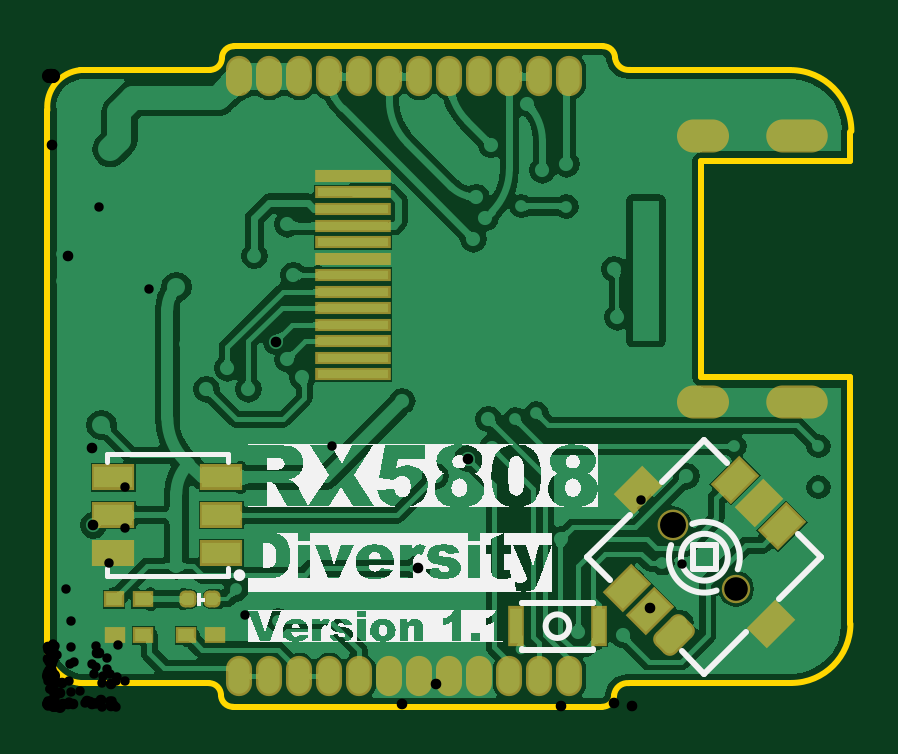
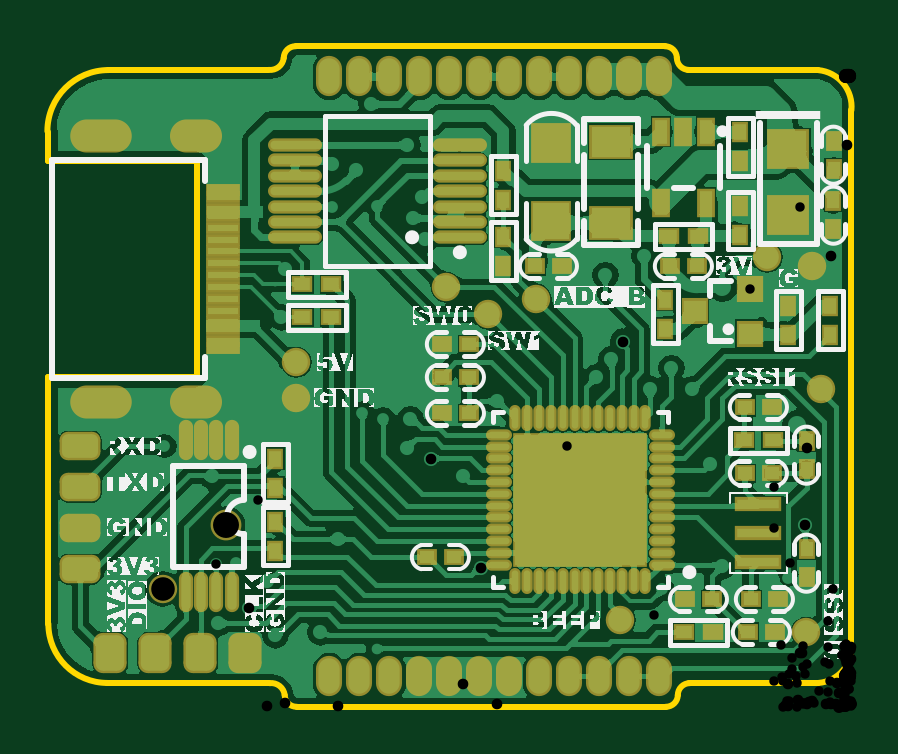
Circuit board: 12 layer files. Board 34.0 x 28.0 mm.
- drill: RX5808_TOP-RoundHoles.TXT (2145 bytes)
- drill: RX5808_TOP-SlotHoles.TXT (266 bytes)
- bottom_copper: RX5808_TOP.GBL (118928 bytes)
- bottom_silk: RX5808_TOP.GBO (106256 bytes)
- paste: RX5808_TOP.GBP (4578 bytes)
- bottom_mask: RX5808_TOP.GBS (5172 bytes)
- outline: RX5808_TOP.GKO (1126 bytes)
- outline: RX5808_TOP.GM1 (271 bytes)
- top_copper: RX5808_TOP.GTL (64729 bytes)
- top_silk: RX5808_TOP.GTO (40878 bytes)
- paste: RX5808_TOP.GTP (2120 bytes)
- top_mask: RX5808_TOP.GTS (2731 bytes)

=== drill: RX5808_TOP-RoundHoles.TXT ===
M48
;Layer_Color=9474304
;FILE_FORMAT=2:4
INCH,LZ
;TYPE=PLATED
T1F00S00C0.0157
T2F00S00C0.0177
T3F00S00C0.0200
T4F00S00C0.0236
;TYPE=NON_PLATED
T6F00S00C0.0394
T7F00S00C0.0433
%
T01
X0129Y0009
X0131Y00135
Y0018
X010582Y002381
X01025Y002398
X0094Y0007
X00915Y0004
X0079Y000971
X00545Y00265
X00395Y00255
X00385Y001442
X003285Y001537
X00315Y001962
X00105Y00215
X0007Y0018
X0037Y00295
Y0035
X00365Y00435
X004
X0044
X004745Y004355
X0043Y00295
X0026Y0058
Y00615
X0023Y00605
X0014Y0066
X001687Y006974
X00075Y00695
X00065Y00735
X00025Y00755
Y0071
X00095Y00765
X0009Y00805
X00115
X0012Y0083
X0009
X00095Y00875
X00105Y0093
X0012Y00945
X00155Y00865
X0031Y0091
X00355Y0089
X0039
X0042
X0048Y00925
X0051
X0048Y00955
X0044Y00995
X00395
X0035
X0028Y00955
X000802Y01025
X0004Y0102
X0003Y00985
X0039Y00755
X00375Y00725
X00435Y00755
X00625Y0075
X0066
X0064Y00725
X00735
X00795Y0069
X00815Y00665
X00805Y0063
X0079Y0059
X0076Y0061
X0073Y00625
Y00585
Y0055
Y0052
X0077
X00775Y00555
X0078Y0048
X00815Y0049
X00925Y00515
X0098Y005
X0102
X01Y0053
X0099Y00575
X00995Y00635
X009Y0061
X00885Y0074
X0083Y00735
X0085Y0077
X00865Y008343
X0079Y00835
X0077Y0066
X01045Y00555
X01115Y0041
X01145Y00435
X0114Y00315
Y0028
X009895Y003452
X0091Y00365
X0089Y00385
X00905Y00405
X0087Y0034
X00995Y00825
X0104Y00915
X0102Y00985
X01035Y0103
X01075Y0101
X0111Y0103
X01145Y01
X0098Y0102
X0092Y01055
X01175Y01035
X0121Y01
X0124Y01025
X0128Y01
X0117Y0096
X01165Y00505
X0121Y00405
X01285Y00435
Y003667
Y002983
X0131Y0048
T02
X00215Y00235
X006178Y002314
X00885Y00125
X0096Y0012
X010036Y001658
X009745Y0021
X01055Y0014
X01065Y00385
X008558Y0028
X00741Y004325
X00735Y0048
X007006Y004144
X006469Y00385
X005913Y0051
X00425Y0055
X004Y0058
X003808Y006093
X00335Y0053
X00265
X003Y00565
X00235Y00405
X000767Y003032
X00345Y007525
X0041Y0072
X004Y00805
X0071Y0078
X0073Y00815
X00715Y0085
X0074Y009368
X00665Y0095
X0063
X008Y01005
X00825Y00895
X00865Y00905
X009448Y0073
X0095Y0065
T03
X0009Y0047
X00215Y007
T04
X0032Y000512
X0037
X0042
X0047
X0052
X0057
X0062
X0067
X0072
X0077
X0082
X0087
Y010512
X0082
X0077
X0072
X0067
X0062
X0057
X0052
X0047
X0042
X0037
X0032
T06
X011479Y001971
T07
X010421Y003029
M30

=== drill: RX5808_TOP-SlotHoles.TXT ===
M48
;Layer_Color=9474304
;FILE_FORMAT=2:4
INCH,LZ
;TYPE=PLATED
T5F00S00C0.0315
;TYPE=NON_PLATED
%
G90
G05
T05
G00X011082Y005087
M15
G01X010767
M16
G00X011082Y009513
M15
G01X010767
M16
G00X012735Y009513
M15
G01X012263
M16
G00X012735Y005087
M15
G01X012263
M16
M17
M30

=== bottom_copper: RX5808_TOP.GBL (118928 bytes, source omitted) ===
=== bottom_silk: RX5808_TOP.GBO (106256 bytes, source omitted) ===
=== paste: RX5808_TOP.GBP ===
G04*
G04 #@! TF.GenerationSoftware,Altium Limited,Altium Designer,21.2.0 (30)*
G04*
G04 Layer_Color=128*
%FSLAX24Y24*%
%MOIN*%
G70*
G04*
G04 #@! TF.SameCoordinates,7FD8D1C1-8453-446E-9C5A-4270D5F62F01*
G04*
G04*
G04 #@! TF.FilePolarity,Positive*
G04*
G01*
G75*
%ADD16R,0.0260X0.0200*%
%ADD40C,0.0394*%
%ADD50R,0.0200X0.0260*%
%ADD51O,0.0157X0.0591*%
%ADD52R,0.0250X0.0200*%
G04:AMPARAMS|DCode=53|XSize=39.4mil|YSize=60mil|CornerRadius=9.8mil|HoleSize=0mil|Usage=FLASHONLY|Rotation=90.000|XOffset=0mil|YOffset=0mil|HoleType=Round|Shape=RoundedRectangle|*
%AMROUNDEDRECTD53*
21,1,0.0394,0.0403,0,0,90.0*
21,1,0.0197,0.0600,0,0,90.0*
1,1,0.0197,0.0202,0.0098*
1,1,0.0197,0.0202,-0.0098*
1,1,0.0197,-0.0202,-0.0098*
1,1,0.0197,-0.0202,0.0098*
%
%ADD53ROUNDEDRECTD53*%
G04:AMPARAMS|DCode=54|XSize=47.2mil|YSize=59.1mil|CornerRadius=11.8mil|HoleSize=0mil|Usage=FLASHONLY|Rotation=0.000|XOffset=0mil|YOffset=0mil|HoleType=Round|Shape=RoundedRectangle|*
%AMROUNDEDRECTD54*
21,1,0.0472,0.0354,0,0,0.0*
21,1,0.0236,0.0591,0,0,0.0*
1,1,0.0236,0.0118,-0.0177*
1,1,0.0236,-0.0118,-0.0177*
1,1,0.0236,-0.0118,0.0177*
1,1,0.0236,0.0118,0.0177*
%
%ADD54ROUNDEDRECTD54*%
%ADD55R,0.0200X0.0250*%
%ADD56R,0.0650X0.0500*%
%ADD57O,0.0820X0.0143*%
%ADD58R,0.0709X0.0157*%
%ADD59R,0.0600X0.0600*%
%ADD60R,0.0374X0.0354*%
%ADD61R,0.0374X0.0354*%
%ADD62R,0.0618X0.0600*%
%ADD63R,0.0217X0.0394*%
%ADD64R,0.0500X0.0118*%
%ADD65R,0.2165X0.2165*%
%ADD66O,0.0110X0.0354*%
%ADD67O,0.0354X0.0110*%
D16*
X2790Y1250D02*
D03*
X2310D02*
D03*
X1790Y4450D02*
D03*
X1310D02*
D03*
X9150Y7050D02*
D03*
X8670D02*
D03*
X9150Y6500D02*
D03*
X8670D02*
D03*
X3040Y7850D02*
D03*
X2560D02*
D03*
D40*
X3850Y1450D02*
D03*
X5257Y6808D02*
D03*
X9250Y5150D02*
D03*
X650Y7350D02*
D03*
X1400Y7500D02*
D03*
X6050Y6550D02*
D03*
X6750Y7000D02*
D03*
X500Y5300D02*
D03*
X750Y1250D02*
D03*
X9250Y5750D02*
D03*
D50*
X9600Y3090D02*
D03*
Y2610D02*
D03*
Y4140D02*
D03*
Y3660D02*
D03*
X5800Y7360D02*
D03*
Y7840D02*
D03*
X3100Y6310D02*
D03*
Y6790D02*
D03*
X5800Y8460D02*
D03*
Y8940D02*
D03*
X1050Y6210D02*
D03*
Y6690D02*
D03*
X350Y6210D02*
D03*
Y6690D02*
D03*
X1850Y9580D02*
D03*
Y9100D02*
D03*
Y7870D02*
D03*
Y8350D02*
D03*
D51*
X11097Y1925D02*
D03*
X10841D02*
D03*
X10585D02*
D03*
X10329D02*
D03*
X11097Y4445D02*
D03*
X10841D02*
D03*
X10585D02*
D03*
X10329D02*
D03*
D52*
X7080Y2502D02*
D03*
X6620D02*
D03*
X2320Y1798D02*
D03*
X2780D02*
D03*
X6370Y4898D02*
D03*
X6830D02*
D03*
X1730Y1252D02*
D03*
X1270D02*
D03*
X6370Y5498D02*
D03*
X6830D02*
D03*
X4820Y7348D02*
D03*
X5280D02*
D03*
X1220Y1798D02*
D03*
X1680D02*
D03*
X1780Y5002D02*
D03*
X1320D02*
D03*
Y3898D02*
D03*
X1780D02*
D03*
X6370Y6048D02*
D03*
X6830D02*
D03*
X2570Y7352D02*
D03*
X3030D02*
D03*
D53*
X12850Y2300D02*
D03*
Y2983D02*
D03*
Y3667D02*
D03*
Y4350D02*
D03*
D54*
X12350Y900D02*
D03*
X10100D02*
D03*
X10850D02*
D03*
X11600D02*
D03*
D55*
X748Y2630D02*
D03*
Y2170D02*
D03*
Y4430D02*
D03*
Y3970D02*
D03*
X298Y8970D02*
D03*
Y9430D02*
D03*
X302Y8430D02*
D03*
Y7970D02*
D03*
D56*
X4000Y8075D02*
D03*
Y9425D02*
D03*
D57*
X6526Y7832D02*
D03*
Y8088D02*
D03*
Y8344D02*
D03*
Y8600D02*
D03*
Y8856D02*
D03*
Y9112D02*
D03*
Y9368D02*
D03*
X9274Y7832D02*
D03*
Y8088D02*
D03*
Y8344D02*
D03*
Y8600D02*
D03*
Y8856D02*
D03*
Y9112D02*
D03*
Y9368D02*
D03*
D58*
X1550Y2420D02*
D03*
Y2900D02*
D03*
Y3380D02*
D03*
D59*
X5000Y8100D02*
D03*
Y9400D02*
D03*
D60*
X1687Y6226D02*
D03*
X2613Y6600D02*
D03*
D61*
X1687Y6974D02*
D03*
D62*
X1050Y8200D02*
D03*
Y9300D02*
D03*
D63*
X2426Y8409D02*
D03*
X3174D02*
D03*
Y9591D02*
D03*
X2800D02*
D03*
X2426D02*
D03*
D64*
X10480Y5981D02*
D03*
Y6099D02*
D03*
Y6296D02*
D03*
Y6414D02*
D03*
Y6611D02*
D03*
Y6808D02*
D03*
Y7005D02*
D03*
X10480Y7202D02*
D03*
X10480Y7398D02*
D03*
X10480Y7595D02*
D03*
X10480Y7792D02*
D03*
Y7989D02*
D03*
X10480Y8186D02*
D03*
Y8304D02*
D03*
X10480Y8501D02*
D03*
Y8619D02*
D03*
D65*
X4517Y3458D02*
D03*
D66*
X3434Y2100D02*
D03*
X3631D02*
D03*
X3828D02*
D03*
X4025D02*
D03*
X4222D02*
D03*
X4419D02*
D03*
X4615D02*
D03*
X4812D02*
D03*
X5009D02*
D03*
X5206D02*
D03*
X5403D02*
D03*
X5600D02*
D03*
Y4816D02*
D03*
X5403D02*
D03*
X5206D02*
D03*
X5009D02*
D03*
X4812D02*
D03*
X4615D02*
D03*
X4419D02*
D03*
X4222D02*
D03*
X4025D02*
D03*
X3828D02*
D03*
X3631D02*
D03*
X3434D02*
D03*
D67*
X5875Y2375D02*
D03*
Y2572D02*
D03*
Y2769D02*
D03*
Y2966D02*
D03*
Y3163D02*
D03*
Y3360D02*
D03*
Y3556D02*
D03*
Y3753D02*
D03*
Y3950D02*
D03*
Y4147D02*
D03*
Y4344D02*
D03*
Y4541D02*
D03*
X3159D02*
D03*
Y4344D02*
D03*
Y4147D02*
D03*
Y3950D02*
D03*
Y3753D02*
D03*
Y3556D02*
D03*
Y3360D02*
D03*
Y3163D02*
D03*
Y2966D02*
D03*
Y2769D02*
D03*
Y2572D02*
D03*
Y2375D02*
D03*
M02*

=== bottom_mask: RX5808_TOP.GBS ===
G04*
G04 #@! TF.GenerationSoftware,Altium Limited,Altium Designer,21.2.0 (30)*
G04*
G04 Layer_Color=16711935*
%FSLAX24Y24*%
%MOIN*%
G70*
G04*
G04 #@! TF.SameCoordinates,7FD8D1C1-8453-446E-9C5A-4270D5F62F01*
G04*
G04*
G04 #@! TF.FilePolarity,Negative*
G04*
G01*
G75*
%ADD23R,0.0340X0.0280*%
%ADD28C,0.0474*%
%ADD29C,0.0513*%
%ADD30O,0.0434X0.0671*%
%ADD31O,0.0867X0.0552*%
%ADD32O,0.1025X0.0552*%
%ADD70R,0.0280X0.0340*%
%ADD71O,0.0237X0.0671*%
%ADD72R,0.0330X0.0280*%
G04:AMPARAMS|DCode=73|XSize=47.4mil|YSize=68mil|CornerRadius=13.8mil|HoleSize=0mil|Usage=FLASHONLY|Rotation=90.000|XOffset=0mil|YOffset=0mil|HoleType=Round|Shape=RoundedRectangle|*
%AMROUNDEDRECTD73*
21,1,0.0474,0.0403,0,0,90.0*
21,1,0.0197,0.0680,0,0,90.0*
1,1,0.0277,0.0202,0.0098*
1,1,0.0277,0.0202,-0.0098*
1,1,0.0277,-0.0202,-0.0098*
1,1,0.0277,-0.0202,0.0098*
%
%ADD73ROUNDEDRECTD73*%
G04:AMPARAMS|DCode=74|XSize=55.2mil|YSize=67.1mil|CornerRadius=15.8mil|HoleSize=0mil|Usage=FLASHONLY|Rotation=0.000|XOffset=0mil|YOffset=0mil|HoleType=Round|Shape=RoundedRectangle|*
%AMROUNDEDRECTD74*
21,1,0.0552,0.0354,0,0,0.0*
21,1,0.0236,0.0671,0,0,0.0*
1,1,0.0316,0.0118,-0.0177*
1,1,0.0316,-0.0118,-0.0177*
1,1,0.0316,-0.0118,0.0177*
1,1,0.0316,0.0118,0.0177*
%
%ADD74ROUNDEDRECTD74*%
%ADD75R,0.0280X0.0330*%
%ADD76R,0.0730X0.0580*%
%ADD77O,0.0900X0.0223*%
%ADD78R,0.0789X0.0237*%
%ADD79R,0.0680X0.0680*%
%ADD80R,0.0454X0.0434*%
%ADD81R,0.0454X0.0434*%
%ADD82R,0.0698X0.0680*%
%ADD83R,0.0297X0.0474*%
%ADD84R,0.0580X0.0198*%
%ADD85R,0.2245X0.2245*%
%ADD86O,0.0190X0.0434*%
%ADD87O,0.0434X0.0190*%
D23*
X2790Y1250D02*
D03*
X2310D02*
D03*
X1790Y4450D02*
D03*
X1310D02*
D03*
X9150Y7050D02*
D03*
X8670D02*
D03*
X9150Y6500D02*
D03*
X8670D02*
D03*
X3040Y7850D02*
D03*
X2560D02*
D03*
D28*
X3850Y1450D02*
D03*
X5257Y6808D02*
D03*
X9250Y5150D02*
D03*
X650Y7350D02*
D03*
X1400Y7500D02*
D03*
X6050Y6550D02*
D03*
X6750Y7000D02*
D03*
X500Y5300D02*
D03*
X750Y1250D02*
D03*
X9250Y5750D02*
D03*
X11479Y1971D02*
D03*
D29*
X10421Y3029D02*
D03*
D30*
X7700Y512D02*
D03*
X8200D02*
D03*
X4700D02*
D03*
X4200D02*
D03*
X3700D02*
D03*
X3200D02*
D03*
X6700D02*
D03*
X6200D02*
D03*
X5700D02*
D03*
X5200D02*
D03*
X8700D02*
D03*
X7200D02*
D03*
X4700Y10512D02*
D03*
X4200D02*
D03*
X3700D02*
D03*
X3200D02*
D03*
X6700D02*
D03*
X6200D02*
D03*
X5700D02*
D03*
X5200D02*
D03*
X8700D02*
D03*
X8200D02*
D03*
X7700D02*
D03*
X7200D02*
D03*
D31*
X10924Y9513D02*
D03*
Y5087D02*
D03*
D32*
X12499D02*
D03*
Y9513D02*
D03*
D70*
X9600Y3090D02*
D03*
Y2610D02*
D03*
Y4140D02*
D03*
Y3660D02*
D03*
X5800Y7360D02*
D03*
Y7840D02*
D03*
X3100Y6310D02*
D03*
Y6790D02*
D03*
X5800Y8460D02*
D03*
Y8940D02*
D03*
X1050Y6210D02*
D03*
Y6690D02*
D03*
X350Y6210D02*
D03*
Y6690D02*
D03*
X1850Y9580D02*
D03*
Y9100D02*
D03*
Y7870D02*
D03*
Y8350D02*
D03*
D71*
X11097Y1925D02*
D03*
X10841D02*
D03*
X10585D02*
D03*
X10329D02*
D03*
X11097Y4445D02*
D03*
X10841D02*
D03*
X10585D02*
D03*
X10329D02*
D03*
D72*
X7080Y2502D02*
D03*
X6620D02*
D03*
X2320Y1798D02*
D03*
X2780D02*
D03*
X6370Y4898D02*
D03*
X6830D02*
D03*
X1730Y1252D02*
D03*
X1270D02*
D03*
X6370Y5498D02*
D03*
X6830D02*
D03*
X4820Y7348D02*
D03*
X5280D02*
D03*
X1220Y1798D02*
D03*
X1680D02*
D03*
X1780Y5002D02*
D03*
X1320D02*
D03*
Y3898D02*
D03*
X1780D02*
D03*
X6370Y6048D02*
D03*
X6830D02*
D03*
X2570Y7352D02*
D03*
X3030D02*
D03*
D73*
X12850Y2300D02*
D03*
Y2983D02*
D03*
Y3667D02*
D03*
Y4350D02*
D03*
D74*
X12350Y900D02*
D03*
X10100D02*
D03*
X10850D02*
D03*
X11600D02*
D03*
D75*
X748Y2630D02*
D03*
Y2170D02*
D03*
Y4430D02*
D03*
Y3970D02*
D03*
X298Y8970D02*
D03*
Y9430D02*
D03*
X302Y8430D02*
D03*
Y7970D02*
D03*
D76*
X4000Y8075D02*
D03*
Y9425D02*
D03*
D77*
X6526Y7832D02*
D03*
Y8088D02*
D03*
Y8344D02*
D03*
Y8600D02*
D03*
Y8856D02*
D03*
Y9112D02*
D03*
Y9368D02*
D03*
X9274Y7832D02*
D03*
Y8088D02*
D03*
Y8344D02*
D03*
Y8600D02*
D03*
Y8856D02*
D03*
Y9112D02*
D03*
Y9368D02*
D03*
D78*
X1550Y2420D02*
D03*
Y2900D02*
D03*
Y3380D02*
D03*
D79*
X5000Y8100D02*
D03*
Y9400D02*
D03*
D80*
X1687Y6226D02*
D03*
X2613Y6600D02*
D03*
D81*
X1687Y6974D02*
D03*
D82*
X1050Y8200D02*
D03*
Y9300D02*
D03*
D83*
X2426Y8409D02*
D03*
X3174D02*
D03*
Y9591D02*
D03*
X2800D02*
D03*
X2426D02*
D03*
D84*
X10480Y5981D02*
D03*
Y6099D02*
D03*
Y6296D02*
D03*
Y6414D02*
D03*
Y6611D02*
D03*
Y6808D02*
D03*
Y7005D02*
D03*
X10480Y7202D02*
D03*
X10480Y7398D02*
D03*
X10480Y7595D02*
D03*
X10480Y7792D02*
D03*
Y7989D02*
D03*
X10480Y8186D02*
D03*
Y8304D02*
D03*
X10480Y8501D02*
D03*
Y8619D02*
D03*
D85*
X4517Y3458D02*
D03*
D86*
X3434Y2100D02*
D03*
X3631D02*
D03*
X3828D02*
D03*
X4025D02*
D03*
X4222D02*
D03*
X4419D02*
D03*
X4615D02*
D03*
X4812D02*
D03*
X5009D02*
D03*
X5206D02*
D03*
X5403D02*
D03*
X5600D02*
D03*
Y4816D02*
D03*
X5403D02*
D03*
X5206D02*
D03*
X5009D02*
D03*
X4812D02*
D03*
X4615D02*
D03*
X4419D02*
D03*
X4222D02*
D03*
X4025D02*
D03*
X3828D02*
D03*
X3631D02*
D03*
X3434D02*
D03*
D87*
X5875Y2375D02*
D03*
Y2572D02*
D03*
Y2769D02*
D03*
Y2966D02*
D03*
Y3163D02*
D03*
Y3360D02*
D03*
Y3556D02*
D03*
Y3753D02*
D03*
Y3950D02*
D03*
Y4147D02*
D03*
Y4344D02*
D03*
Y4541D02*
D03*
X3159D02*
D03*
Y4344D02*
D03*
Y4147D02*
D03*
Y3950D02*
D03*
Y3753D02*
D03*
Y3556D02*
D03*
Y3360D02*
D03*
Y3163D02*
D03*
Y2966D02*
D03*
Y2769D02*
D03*
Y2572D02*
D03*
Y2375D02*
D03*
M02*

=== outline: RX5808_TOP.GKO ===
G04*
G04 #@! TF.GenerationSoftware,Altium Limited,Altium Designer,21.2.0 (30)*
G04*
G04 Layer_Color=16711935*
%FSLAX24Y24*%
%MOIN*%
G70*
G04*
G04 #@! TF.SameCoordinates,7FD8D1C1-8453-446E-9C5A-4270D5F62F01*
G04*
G04*
G04 #@! TF.FilePolarity,Positive*
G04*
G01*
G75*
%ADD10C,0.0100*%
D10*
X0Y1050D02*
G03*
X550Y404I598J-48D01*
G01*
Y10618D02*
G03*
X0Y9950I59J-609D01*
G01*
X13400Y9600D02*
G03*
X12382Y10618I-1019J0D01*
G01*
X2709Y10622D02*
G03*
X2909Y10822I0J200D01*
G01*
X3109Y11016D02*
G03*
X2909Y10822I-3J-197D01*
G01*
X9461D02*
G03*
X9711Y10622I225J25D01*
G01*
X9461Y10822D02*
G03*
X9261Y11016I-197J-3D01*
G01*
X12399Y404D02*
G03*
X13384Y1389I0J985D01*
G01*
X2893Y201D02*
G03*
X2693Y401I-200J0D01*
G01*
X2893Y201D02*
G03*
X3093Y7I197J3D01*
G01*
X9695Y401D02*
G03*
X9445Y201I-25J-225D01*
G01*
X9245Y7D02*
G03*
X9445Y201I3J197D01*
G01*
X550Y10618D02*
X2716D01*
X9718D02*
X12382D01*
X3109Y11016D02*
X9261Y11016D01*
X550Y404D02*
X2700D01*
X9702D02*
X12399D01*
X3093Y7D02*
X9245Y7D01*
X10900Y5500D02*
Y9100D01*
Y5500D02*
X13382D01*
X10900Y9100D02*
X13382D01*
Y9591D01*
X13382Y5500D02*
X13384Y1389D01*
X0Y1050D02*
Y9950D01*
M02*

=== outline: RX5808_TOP.GM1 ===
G04*
G04 #@! TF.GenerationSoftware,Altium Limited,Altium Designer,21.2.0 (30)*
G04*
G04 Layer_Color=16711935*
%FSLAX24Y24*%
%MOIN*%
G70*
G04*
G04 #@! TF.SameCoordinates,7FD8D1C1-8453-446E-9C5A-4270D5F62F01*
G04*
G04*
G04 #@! TF.FilePolarity,Positive*
G04*
G01*
G75*
M02*

=== top_copper: RX5808_TOP.GTL (64729 bytes, source omitted) ===
=== top_silk: RX5808_TOP.GTO (40878 bytes, source omitted) ===
=== paste: RX5808_TOP.GTP (2120 bytes, source withheld) ===
=== top_mask: RX5808_TOP.GTS ===
G04*
G04 #@! TF.GenerationSoftware,Altium Limited,Altium Designer,21.2.0 (30)*
G04*
G04 Layer_Color=8388736*
%FSLAX24Y24*%
%MOIN*%
G70*
G04*
G04 #@! TF.SameCoordinates,7FD8D1C1-8453-446E-9C5A-4270D5F62F01*
G04*
G04*
G04 #@! TF.FilePolarity,Negative*
G04*
G01*
G75*
G04:AMPARAMS|DCode=21|XSize=67.1mil|YSize=47.4mil|CornerRadius=0mil|HoleSize=0mil|Usage=FLASHONLY|Rotation=45.000|XOffset=0mil|YOffset=0mil|HoleType=Round|Shape=Rectangle|*
%AMROTATEDRECTD21*
4,1,4,-0.0070,-0.0405,-0.0405,-0.0070,0.0070,0.0405,0.0405,0.0070,-0.0070,-0.0405,0.0*
%
%ADD21ROTATEDRECTD21*%

G04:AMPARAMS|DCode=22|XSize=67.1mil|YSize=47.4mil|CornerRadius=13.8mil|HoleSize=0mil|Usage=FLASHONLY|Rotation=45.000|XOffset=0mil|YOffset=0mil|HoleType=Round|Shape=RoundedRectangle|*
%AMROUNDEDRECTD22*
21,1,0.0671,0.0197,0,0,45.0*
21,1,0.0394,0.0474,0,0,45.0*
1,1,0.0277,0.0209,0.0070*
1,1,0.0277,-0.0070,-0.0209*
1,1,0.0277,-0.0209,-0.0070*
1,1,0.0277,0.0070,0.0209*
%
%ADD22ROUNDEDRECTD22*%
%ADD23R,0.0340X0.0280*%
%ADD24R,0.0277X0.0671*%
G04:AMPARAMS|DCode=25|XSize=28mil|YSize=28mil|CornerRadius=9mil|HoleSize=0mil|Usage=FLASHONLY|Rotation=90.000|XOffset=0mil|YOffset=0mil|HoleType=Round|Shape=RoundedRectangle|*
%AMROUNDEDRECTD25*
21,1,0.0280,0.0100,0,0,90.0*
21,1,0.0100,0.0280,0,0,90.0*
1,1,0.0180,0.0050,0.0050*
1,1,0.0180,0.0050,-0.0050*
1,1,0.0180,-0.0050,-0.0050*
1,1,0.0180,-0.0050,0.0050*
%
%ADD25ROUNDEDRECTD25*%
%ADD26R,0.0720X0.0433*%
%ADD27R,0.1261X0.0218*%
%ADD28C,0.0474*%
%ADD29C,0.0513*%
%ADD30O,0.0434X0.0671*%
%ADD31O,0.0867X0.0552*%
%ADD32O,0.1025X0.0552*%
D21*
X9836Y3613D02*
D03*
X12063Y1386D02*
D03*
X11465Y3794D02*
D03*
X11855Y3405D02*
D03*
X12244Y3015D02*
D03*
X10045Y1595D02*
D03*
X9655Y1985D02*
D03*
D22*
X10435Y1205D02*
D03*
D23*
X1600Y1200D02*
D03*
X1120D02*
D03*
X2310D02*
D03*
X2790D02*
D03*
X1590Y1800D02*
D03*
X1110D02*
D03*
D24*
X9189Y1350D02*
D03*
X7811Y1350D02*
D03*
D25*
X2350Y1800D02*
D03*
X2750D02*
D03*
D26*
X1099Y2570D02*
D03*
Y3200D02*
D03*
Y3830D02*
D03*
X2900D02*
D03*
Y3200D02*
D03*
Y2570D02*
D03*
D27*
X5100Y5548D02*
D03*
Y8579D02*
D03*
Y8855D02*
D03*
Y8304D02*
D03*
Y7477D02*
D03*
Y7201D02*
D03*
Y7752D02*
D03*
Y8028D02*
D03*
Y6926D02*
D03*
Y6650D02*
D03*
Y6374D02*
D03*
Y6099D02*
D03*
Y5823D02*
D03*
D28*
X11479Y1971D02*
D03*
D29*
X10421Y3029D02*
D03*
D30*
X7700Y512D02*
D03*
X8200D02*
D03*
X4700D02*
D03*
X4200D02*
D03*
X3700D02*
D03*
X3200D02*
D03*
X6700D02*
D03*
X6200D02*
D03*
X5700D02*
D03*
X5200D02*
D03*
X8700D02*
D03*
X7200D02*
D03*
X4700Y10512D02*
D03*
X4200D02*
D03*
X3700D02*
D03*
X3200D02*
D03*
X6700D02*
D03*
X6200D02*
D03*
X5700D02*
D03*
X5200D02*
D03*
X8700D02*
D03*
X8200D02*
D03*
X7700D02*
D03*
X7200D02*
D03*
D31*
X10924Y9513D02*
D03*
Y5087D02*
D03*
D32*
X12499D02*
D03*
Y9513D02*
D03*
M02*

